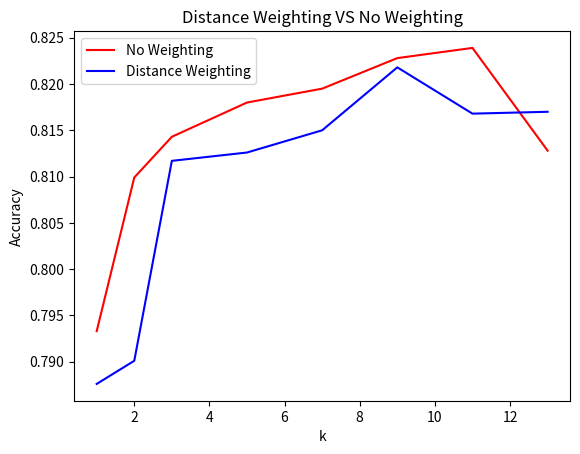

This chart was generated by the following Python code:
import matplotlib.pyplot as plt

data_x = [1, 2, 3, 5, 7, 9, 11, 13, 15]
data_y1 = [0.7933, 0.8099, 0.8143, 0.8180, 0.8195, 0.8228, 0.8239, 0.8128]
data_y2 = [0.7876, 0.7901, 0.8117, 0.8126, 0.8150, 0.8218, 0.8168, 0.8170]

plt.plot(data_x[0:8], data_y1[0:8] ,color ="red", label = "No Weighting")
plt.plot(data_x[0:8], data_y2[0:8] , color = "blue", label = "Distance Weighting")

plt.legend()
plt.xlabel("k")
plt.ylabel("Accuracy")
plt.title("Distance Weighting VS No Weighting")

# plt.hlines(0, -.25, .75)
# plt.vlines(0, -1, 1)

# line_x = [-.15, -.1, 0, .1, .15]
# line_y = [3.54, 2.36, 0, -2.36, -3.54]
#
# plt.plot(line_x, line_y)
plt.show()
